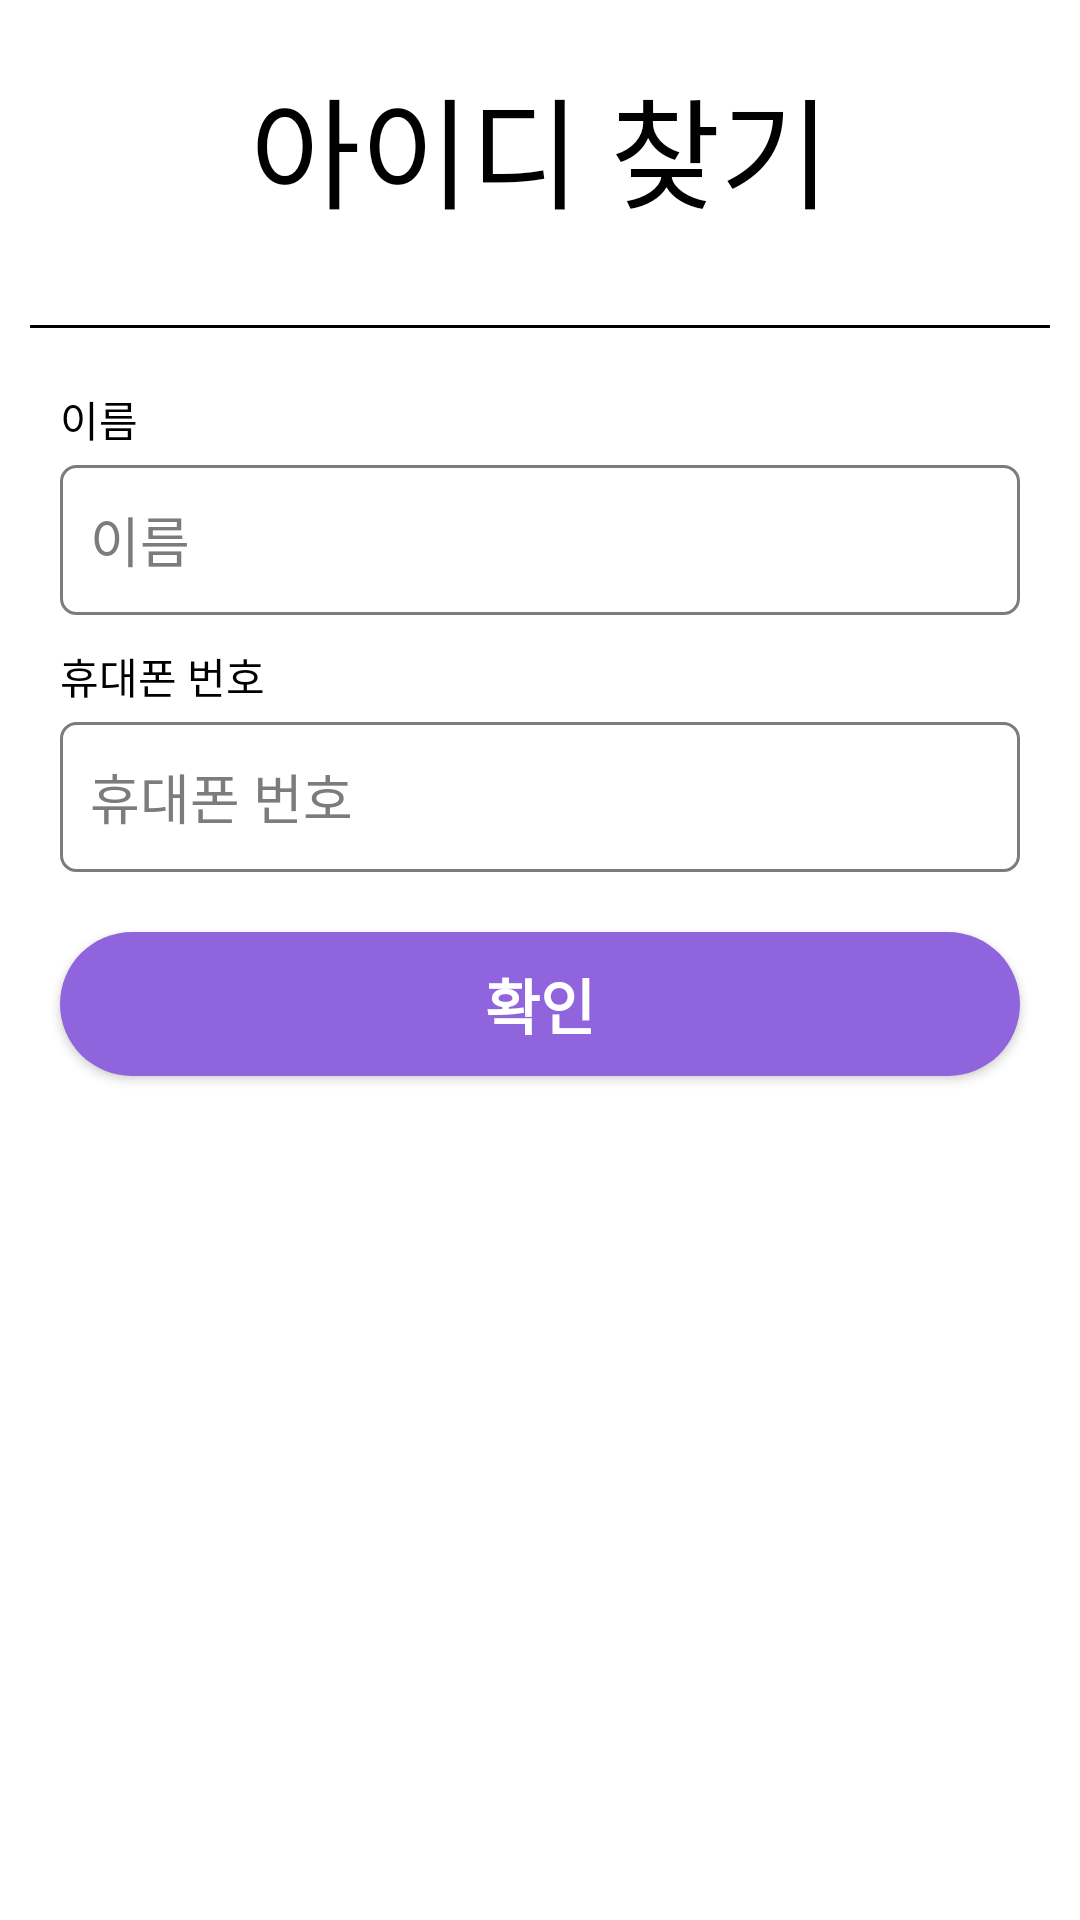

This screen was rendered from an Android layout file. Write that file and the resources it references.
<!-- AndroidManifest.xml: application theme Theme.AppCompat.NoActionBar -->
<!-- res/layout/activity_find_id.xml -->
<?xml version="1.0" encoding="utf-8"?>
<LinearLayout xmlns:android="http://schemas.android.com/apk/res/android"
    xmlns:app="http://schemas.android.com/apk/res-auto"
    xmlns:tools="http://schemas.android.com/tools"
    android:layout_width="match_parent"
    android:layout_height="match_parent"
    android:layout_marginBottom="5dp"
    android:background="#FFFFFF"
    android:orientation="vertical"
    tools:context=".FindId">

    <LinearLayout
        android:layout_width="match_parent"
        android:layout_height="wrap_content"
        android:layout_marginStart="10dp"
        android:layout_marginLeft="10dp"
        android:layout_marginTop="10dp"
        android:layout_marginEnd="10dp"
        android:layout_marginRight="10dp"
        android:layout_marginBottom="30dp">

        <TextView
            android:id="@+id/textView5"
            android:layout_width="match_parent"
            android:layout_height="wrap_content"
            android:layout_marginTop="10dp"
            android:gravity="center_horizontal"
            android:text="아이디 찾기"
            android:textColor="#000000"
            android:textColorHint="#7C7C7C"
            android:textSize="40sp" />

    </LinearLayout>

    <LinearLayout
        android:layout_width="match_parent"
        android:layout_height="wrap_content">

        <View
            android:layout_width="match_parent"
            android:layout_height="1dp"
            android:layout_centerInParent="true"
            android:layout_marginStart="10dp"
            android:layout_marginLeft="10dp"
            android:layout_marginEnd="10dp"
            android:layout_marginRight="10dp"
            android:background="#000000" />

    </LinearLayout>

    <LinearLayout
        android:layout_width="match_parent"
        android:layout_height="wrap_content"
        android:layout_marginStart="20dp"
        android:layout_marginLeft="20dp"
        android:layout_marginTop="20dp"
        android:layout_marginEnd="20dp"
        android:layout_marginRight="20dp"
        android:orientation="vertical">

        <TextView
            android:id="@+id/textView11"
            android:layout_width="match_parent"
            android:layout_height="wrap_content"
            android:layout_marginBottom="5dp"
            android:text="이름"
            android:textColor="#000000" />

        <EditText
            android:id="@+id/editTextTextPersonName3"
            android:layout_width="match_parent"
            android:layout_height="50dp"
            android:background="@drawable/editview1"
            android:ems="10"
            android:hint="이름"
            android:inputType="textPersonName"
            android:paddingLeft="10dp"
            android:textColorHint="#7C7C7C" />

        <TextView
            android:id="@+id/textView12"
            android:layout_width="match_parent"
            android:layout_height="wrap_content"
            android:layout_marginTop="10dp"
            android:layout_marginBottom="5dp"
            android:text="휴대폰 번호"
            android:textColor="#000000" />

        <EditText
            android:id="@+id/editTextTextPersonName4"
            android:layout_width="match_parent"
            android:layout_height="50dp"
            android:background="@drawable/editview1"
            android:ems="10"
            android:hint="휴대폰 번호"
            android:inputType="textPersonName"
            android:paddingLeft="10dp"
            android:textColorHint="#7C7C7C" />
    </LinearLayout>

    <Button
        android:id="@+id/button12"
        android:layout_width="match_parent"
        android:layout_height="wrap_content"
        android:layout_marginStart="20dp"
        android:layout_marginLeft="20dp"
        android:layout_marginTop="20dp"
        android:layout_marginEnd="20dp"
        android:layout_marginRight="20dp"
        android:background="@drawable/button1"
        android:text="확인"
        android:textSize="20sp"
        android:textStyle="bold" />
</LinearLayout>
<!-- resources referenced by this layout -->
<resources>
  <!-- drawable button1 (drawable) -->
  <?xml version="1.0" encoding="utf-8"?>
  <shape xmlns:android="http://schemas.android.com/apk/res/android"
      android:padding="10dp"
      android:shape="rectangle" >
      <solid android:color="#9064DD" />
      <corners
          android:bottomLeftRadius="80dp"
          android:bottomRightRadius="80dp"
          android:topLeftRadius="80dp"
          android:topRightRadius="80dp" />
  </shape>
  <!-- drawable editview1 (drawable) -->
  <?xml version="1.0" encoding="utf-8"?>
  <shape xmlns:android="http://schemas.android.com/apk/res/android">
      <solid android:color="#00000000" />
  
      <corners
          android:radius="5dp" />
      <stroke
          android:width="1dp"
          android:color="#7c7c7c" />
  </shape>
</resources>
